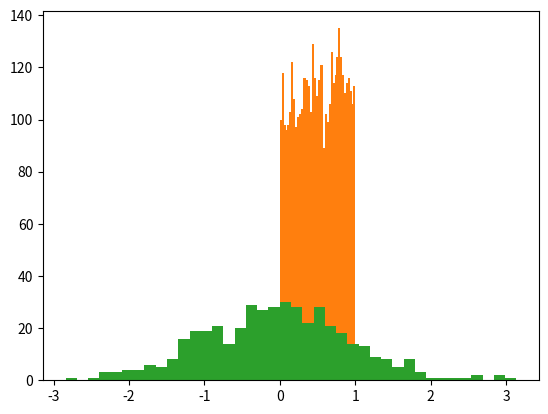

Source code (Python):
import numpy as np
# metot'lar bir class'a aidiyet gösterir
my_list = [1, 2, 3] 
my_array = np.array(my_list)  # array metodu ile liste
np.arange(10)  # veya (0,10,2) ile Belirli bir aralıkta eşit aralıklı değerler döndürür.
np.linspace(0, 10, 3)  # esit aralikta(3 adet) diziler olusturur. endpoint default olarak inclusive yani 10 dahil ve float 
np.eye(4)  # Köşegende olanlar ve başka yerde sıfırlar içeren 2 boyutlu bir dizi döndürün.
np.random.rand(2)  # 2 tane random deger verir. "uniform distribution"
np.random.rand(4, 4)  # tek parametre ihtiyaci old. icin boyut kazandirmak icin normalde kullanilan 
                      # ((4, 4)) seklinde tuple olarak yazilmaz
import matplotlib.pyplot as plt
%matplotlib inline
plt.hist(np.random.rand(444), bins=40);  # bins cubuk sayisi
plt.show()
plt.hist(np.random.rand(4444), bins=40);  # sayi arttikca düzlesiyor
plt.show()
np.random.randn(3,3)  # "normal distribution"
plt.hist(np.random.randn(444), bins=40);  # rand ile sayi arttikca düzlesirken bu normal dagilim olur 
plt.show()
np.random.randint(1907)  # random degerler integers olarak gelir
np.random.randint(1, 100, 10)  # 1-100 arasi ve 10 tane random deger
np.random.randint(5, 25, size=(2, 4))
np.random.randint([1, 30, 70], 111)  # 1-11, 30-11, 70-11 arasi degerler 
arr = np.arange(36)  #36ya kadar deger olustutrur
rand_arr = np.random.randint(0, 50, 10)  # 0-50 arasi integer olarak 10 random deger
arr.shape  # 1 boyutlu 36 tane eleman var
arr.reshape(1, 36)  # 1 ile boyut kattim ve 2 boyutlu hale getirdim
arr.reshape(6, 6) # 6 siradan 6 columndan 2 boyutlu. 36 = 6 * 6
rand_arr  # 1 köseli parantez tek boyutlu oldugunu gösterir
rand_arr.max()
rand_arr.min()
rand_arr.argmax()  # max. kacinci argüman
rand_arr.argmin()  # min. kacinci argüman
arr.shape  # bir metod'un/class'in özelligini verdi. shape attribute old. icin () kullanilmaz
arr.dtype
type(arr)
type(arr[1])
arr.ndim  # ndim kac boyutlu old. gösterir
len(arr)  # , sayarar yani 3
arr.itemsize  # her item'daki eleman sayisi